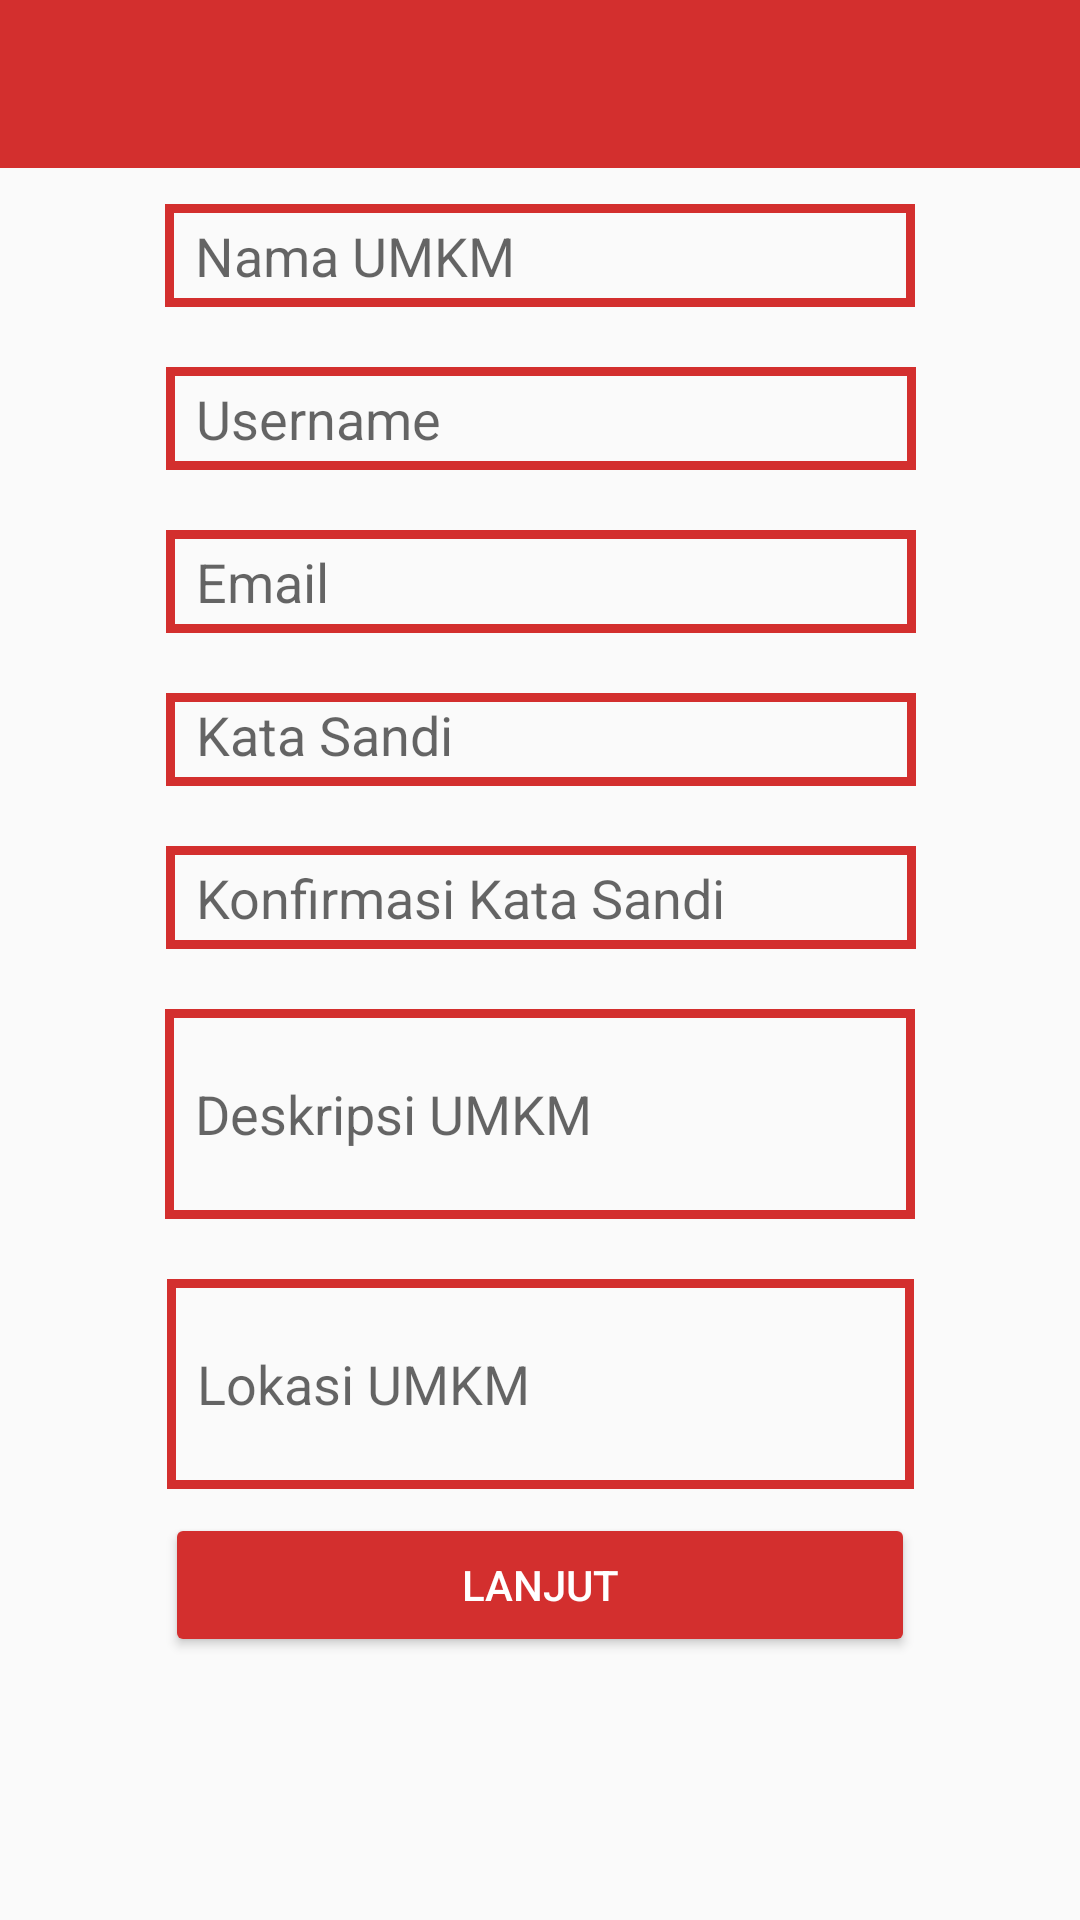

Layout XML and referenced resources for this Android screen:
<!-- AndroidManifest.xml: activity theme uplacetheme -->
<!-- res/layout/activity_signup.xml -->
<?xml version="1.0" encoding="utf-8"?>
<android.support.constraint.ConstraintLayout xmlns:android="http://schemas.android.com/apk/res/android"
    xmlns:app="http://schemas.android.com/apk/res-auto"
    xmlns:tools="http://schemas.android.com/tools"
    android:layout_width="match_parent"
    android:layout_height="match_parent"
    tools:context="com.khamalganteng.uplace.SignupActivity">

    <android.support.v7.widget.Toolbar
        android:id="@+id/tb_daftar"
        android:layout_width="385dp"
        android:layout_height="0dp"
        android:background="@color/Bleedred"
        android:minHeight="?attr/actionBarSize"
        android:theme="?attr/actionBarTheme"
        app:titleTextColor="@color/White"
        app:layout_constraintStart_toStartOf="parent"
        app:layout_constraintTop_toTopOf="parent" />

    <EditText
        android:id="@+id/et_su_namaUMKM"
        android:layout_width="250dp"
        android:layout_height="wrap_content"
        android:layout_marginEnd="8dp"
        android:layout_marginStart="8dp"
        android:layout_marginTop="12dp"
        android:background="@drawable/boxedittext"
        android:ems="10"
        android:hint="Nama UMKM"
        android:inputType="textPersonName"
        android:paddingBottom="5dp"
        android:paddingLeft="10dp"
        android:paddingRight="10dp"
        android:paddingTop="5dp"
        app:layout_constraintEnd_toEndOf="parent"
        app:layout_constraintStart_toStartOf="parent"
        app:layout_constraintTop_toBottomOf="@+id/tb_daftar" />

    <EditText
        android:id="@+id/et_su_username"
        android:layout_width="250dp"
        android:layout_height="wrap_content"
        android:layout_marginEnd="8dp"
        android:layout_marginStart="8dp"
        android:layout_marginTop="20dp"
        android:background="@drawable/boxedittext"
        android:ems="10"
        android:hint="Username"
        android:inputType="textPersonName"
        android:paddingBottom="5dp"
        android:paddingLeft="10dp"
        android:paddingRight="10dp"
        android:paddingTop="5dp"
        app:layout_constraintEnd_toEndOf="parent"
        app:layout_constraintHorizontal_bias="0.503"
        app:layout_constraintStart_toStartOf="parent"
        app:layout_constraintTop_toBottomOf="@+id/et_su_namaUMKM" />

    <EditText
        android:id="@+id/et_su_email"
        android:layout_width="250dp"
        android:layout_height="wrap_content"
        android:layout_marginEnd="8dp"
        android:layout_marginStart="8dp"
        android:layout_marginTop="20dp"
        android:background="@drawable/boxedittext"
        android:ems="10"
        android:hint="Email"
        android:inputType="textEmailAddress"
        android:paddingBottom="5dp"
        android:paddingLeft="10dp"
        android:paddingRight="10dp"
        android:paddingTop="5dp"
        app:layout_constraintEnd_toEndOf="parent"
        app:layout_constraintHorizontal_bias="0.503"
        app:layout_constraintStart_toStartOf="parent"
        app:layout_constraintTop_toBottomOf="@+id/et_su_username" />

    <EditText
        android:id="@+id/et_su_password"
        android:layout_width="250dp"
        android:layout_height="31dp"
        android:layout_marginEnd="8dp"
        android:layout_marginStart="8dp"
        android:layout_marginTop="20dp"
        android:background="@drawable/boxedittext"
        android:ems="10"
        android:hint="Kata Sandi"
        android:inputType="textPassword"
        android:paddingBottom="5dp"
        android:paddingLeft="10dp"
        android:paddingRight="10dp"
        android:paddingTop="5dp"
        app:layout_constraintEnd_toEndOf="parent"
        app:layout_constraintHorizontal_bias="0.503"
        app:layout_constraintStart_toStartOf="parent"
        app:layout_constraintTop_toBottomOf="@+id/et_su_email" />

    <EditText
        android:id="@+id/et_su_password2"
        android:layout_width="250dp"
        android:layout_height="wrap_content"
        android:layout_marginEnd="8dp"
        android:layout_marginStart="8dp"
        android:layout_marginTop="20dp"
        android:background="@drawable/boxedittext"
        android:ems="10"
        android:hint="Konfirmasi Kata Sandi"
        android:inputType="textPassword"
        android:paddingBottom="5dp"
        android:paddingLeft="10dp"
        android:paddingRight="10dp"
        android:paddingTop="5dp"
        app:layout_constraintEnd_toEndOf="parent"
        app:layout_constraintHorizontal_bias="0.503"
        app:layout_constraintStart_toStartOf="parent"
        app:layout_constraintTop_toBottomOf="@+id/et_su_password" />

    <EditText
        android:id="@+id/et_su_descUMKM"
        android:layout_width="250dp"
        android:layout_height="70dp"
        android:layout_marginEnd="8dp"
        android:layout_marginStart="8dp"
        android:layout_marginTop="20dp"
        android:background="@drawable/boxedittext"
        android:ems="10"
        android:hint="Deskripsi UMKM"
        android:inputType="textMultiLine"
        android:paddingBottom="5dp"
        android:paddingLeft="10dp"
        android:paddingRight="10dp"
        android:paddingTop="5dp"
        app:layout_constraintEnd_toEndOf="parent"
        app:layout_constraintStart_toStartOf="parent"
        app:layout_constraintTop_toBottomOf="@+id/et_su_password2" />

    <EditText
        android:id="@+id/et_su_alamatUMKM"
        android:layout_width="249dp"
        android:layout_height="70dp"
        android:layout_marginEnd="8dp"
        android:layout_marginStart="8dp"
        android:layout_marginTop="20dp"
        android:background="@drawable/boxedittext"
        android:ems="10"
        android:hint="Lokasi UMKM"
        android:inputType="textMultiLine"
        android:paddingBottom="5dp"
        android:paddingLeft="10dp"
        android:paddingRight="10dp"
        android:paddingTop="5dp"
        app:layout_constraintEnd_toEndOf="parent"
        app:layout_constraintStart_toStartOf="parent"
        app:layout_constraintTop_toBottomOf="@+id/et_su_descUMKM" />

    <Button
        android:id="@+id/btn_Lanjut"
        android:layout_width="250dp"
        android:layout_height="wrap_content"
        android:layout_marginBottom="8dp"
        android:layout_marginEnd="8dp"


        android:layout_marginStart="8dp"
        android:layout_marginTop="8dp"
        android:backgroundTint="@color/Bleedred"
        android:text="Lanjut"
        android:textColor="#ffffff"
        app:layout_constraintBottom_toBottomOf="parent"
        app:layout_constraintEnd_toEndOf="parent"
        app:layout_constraintStart_toStartOf="parent"
        app:layout_constraintTop_toBottomOf="@+id/et_su_alamatUMKM"
        app:layout_constraintVertical_bias="0.0" />
</android.support.constraint.ConstraintLayout>
<!-- resources referenced by this layout -->
<resources>
  <color name="Bleedred">#d32f2e</color>
  <color name="White">#ffffff</color>
  <!-- drawable boxedittext (drawable) -->
  <?xml version="1.0" encoding="utf-8"?>
      <shape xmlns:android="http://schemas.android.com/apk/res/android"
          android:thickness="0dp"
          android:shape="rectangle">
          <stroke android:width="3dp"
  
              android:color="#D32F2E"/>
  
              
      </shape>
  <style name="uplacetheme" parent="Theme.AppCompat.Light.NoActionBar">
          <item name="android:statusBarColor">@color/Bleedred</item>
          <item name="colorPrimary">@color/Bleedred</item>
          <item name="colorAccent">@color/Bleedred</item>
          <item name="android:colorForeground">@android:color/background_light</item>
          <item name="colorPrimaryDark">@android:color/darker_gray</item>
      </style>
</resources>
